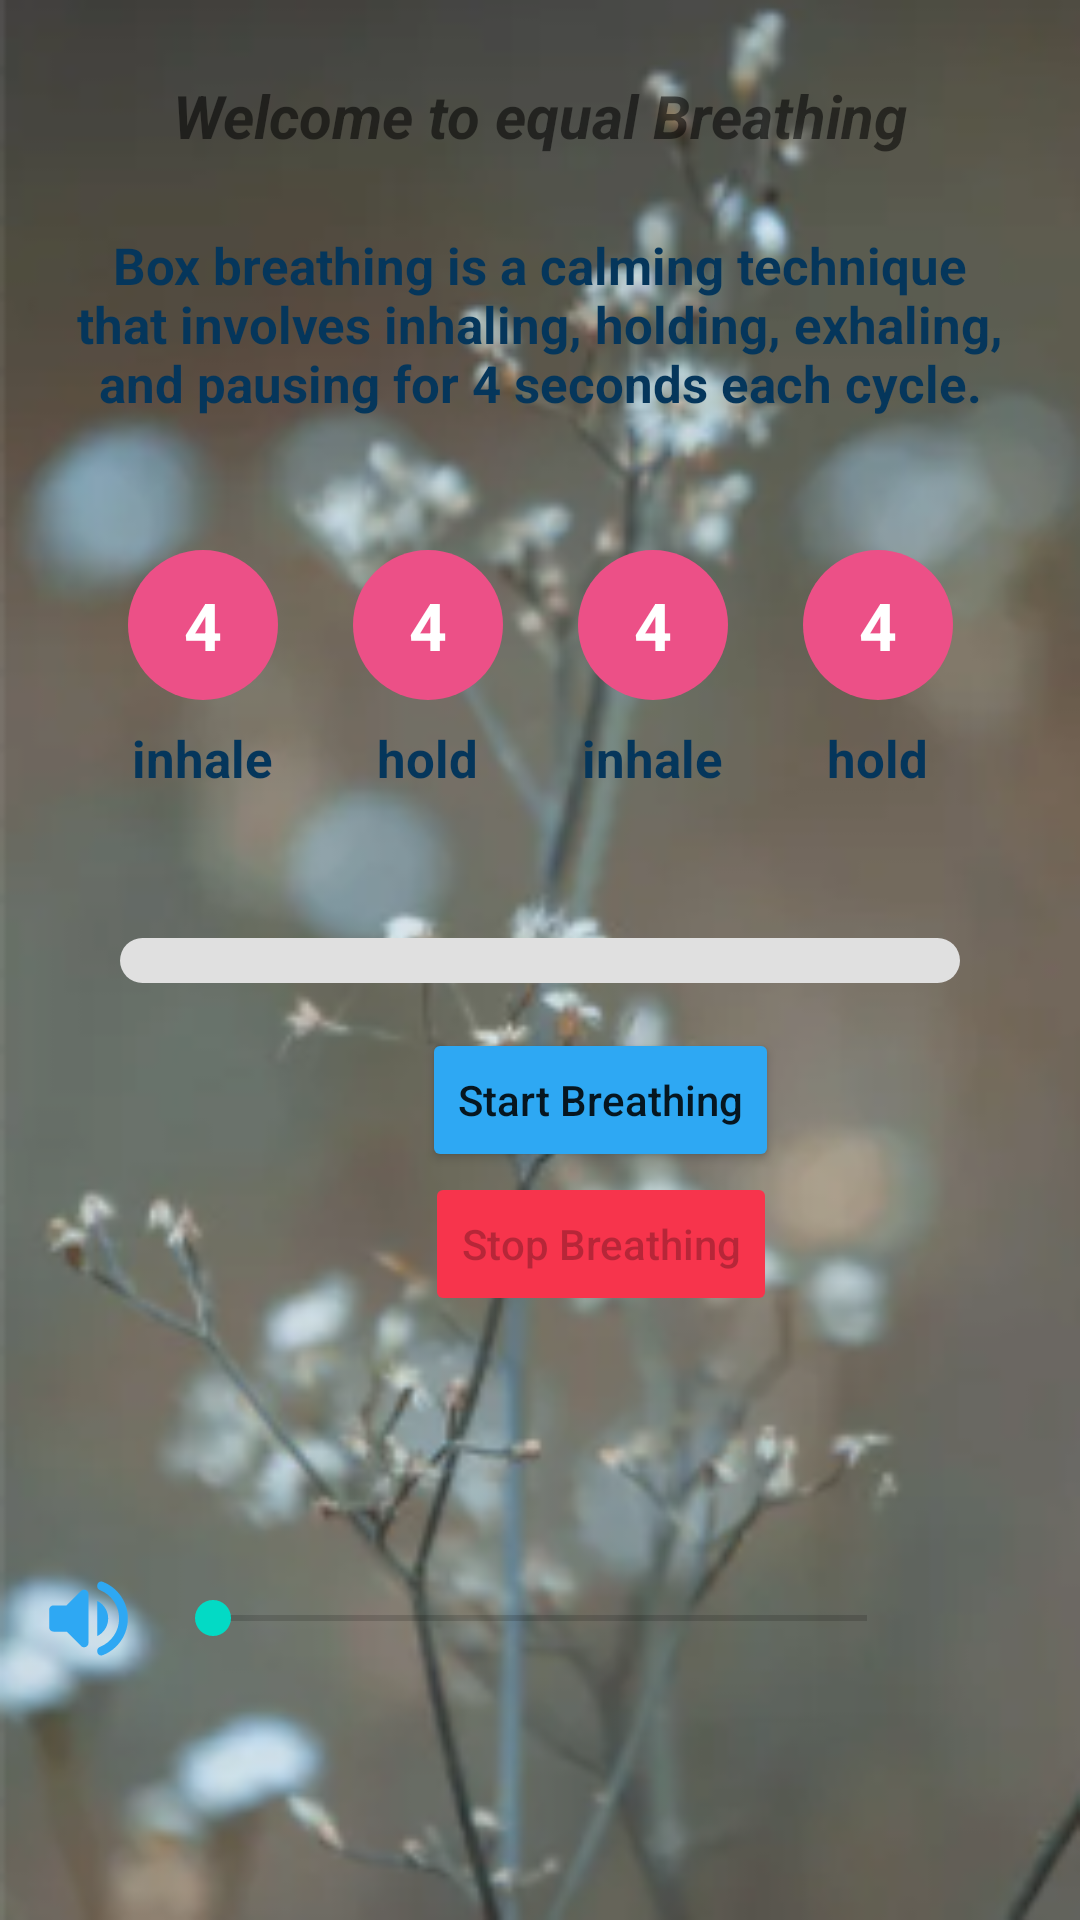

Here is an Android app screen rendered from its layout file. Give the layout XML and the strings, colors and styles it references.
<!-- AndroidManifest.xml: application theme Theme.DepressionReducer -->
<!-- res/layout/activity_box_brathing.xml -->
<?xml version="1.0" encoding="utf-8"?>
<androidx.constraintlayout.widget.ConstraintLayout xmlns:android="http://schemas.android.com/apk/res/android"
    xmlns:app="http://schemas.android.com/apk/res-auto"
    xmlns:tools="http://schemas.android.com/tools"
    android:layout_width="match_parent"
    android:layout_height="match_parent"
    android:background="@drawable/img_13"
    tools:context=".BoxBrathingActivity">
    <ProgressBar
        android:id="@+id/progressBar"
        style="?android:attr/progressBarStyleHorizontal"
        android:layout_width="0dp"
        android:layout_height="15dp"
        android:layout_margin="40dp"
        android:indeterminate="false"

        android:max="100"
        android:progress="0"
        android:progressDrawable="@drawable/custom_progress_bar"
        app:layout_constraintBottom_toBottomOf="parent"
        app:layout_constraintEnd_toEndOf="parent"
        app:layout_constraintStart_toStartOf="parent"
        app:layout_constraintTop_toTopOf="parent" />

    <Button
        android:id="@+id/startButton"
        android:layout_width="wrap_content"
        android:layout_height="wrap_content"
        android:layout_marginTop="15dp"
        android:backgroundTint="@color/cool_blue"
        android:text="Start Breathing"
        android:textAllCaps="false"
        app:layout_constraintEnd_toEndOf="parent"
        app:layout_constraintStart_toStartOf="@+id/progressBar"
        app:layout_constraintTop_toBottomOf="@+id/progressBar" />

    <Button
        android:id="@+id/stopButton"
        android:layout_width="wrap_content"
        android:layout_height="wrap_content"
        android:backgroundTint="@color/redBack"
        android:enabled="false"
        android:text="Stop Breathing"
        android:textAllCaps="false"
        app:layout_constraintEnd_toEndOf="@+id/startButton"
        app:layout_constraintStart_toStartOf="@+id/startButton"
        app:layout_constraintTop_toBottomOf="@+id/startButton" />

    <SeekBar
        android:id="@+id/seekBar"
        android:layout_width="0dp"
        android:layout_height="wrap_content"
        android:layout_margin="55dp"
        app:layout_constraintBottom_toBottomOf="parent"
        app:layout_constraintEnd_toEndOf="parent"
        app:layout_constraintStart_toStartOf="parent"
        app:layout_constraintTop_toBottomOf="@+id/stopButton" />

    <ImageView
        android:id="@+id/imageView2"
        android:layout_width="35dp"
        android:layout_height="35dp"
        android:layout_marginStart="12dp"
        app:layout_constraintBottom_toBottomOf="@+id/seekBar"
        app:layout_constraintStart_toStartOf="parent"
        app:layout_constraintTop_toTopOf="@+id/seekBar"
        app:srcCompat="@drawable/round_volume_up_24"
        app:tint="@color/cool_blue" />

    <TextView
        android:id="@+id/textView4"
        android:layout_width="wrap_content"
        android:layout_height="wrap_content"
        android:layout_marginTop="25dp"
        android:text="Welcome to equal Breathing"
        android:textSize="20sp"
        android:textStyle="bold|italic"
        app:layout_constraintEnd_toEndOf="parent"
        app:layout_constraintStart_toStartOf="parent"
        app:layout_constraintTop_toTopOf="parent" />

    <TextView
        android:id="@+id/textView5"
        android:layout_width="0dp"
        android:layout_height="wrap_content"
        android:layout_margin="10dp"
        android:gravity="center"
        android:padding="15dp"
        android:textColor="@color/text_color"
        android:text="@string/texthintbrath"
        android:textSize="17sp"
        android:textStyle="bold"
        app:layout_constraintEnd_toEndOf="parent"
        app:layout_constraintStart_toStartOf="parent"
        app:layout_constraintTop_toBottomOf="@+id/textView4" />

    <androidx.constraintlayout.widget.ConstraintLayout
        android:layout_width="300dp"
        android:layout_height="100dp"

        app:layout_constraintBottom_toTopOf="@+id/progressBar"
        app:layout_constraintEnd_toEndOf="parent"
        app:layout_constraintStart_toStartOf="parent"
        app:layout_constraintTop_toBottomOf="@+id/textView5">


        <androidx.constraintlayout.widget.Guideline
            android:id="@+id/guideline4"
            android:layout_width="wrap_content"
            android:layout_height="wrap_content"
            android:orientation="vertical"
            app:layout_constraintGuide_percent=".25" />

        <androidx.constraintlayout.widget.Guideline
            android:id="@+id/guideline7"
            android:layout_width="wrap_content"
            android:layout_height="wrap_content"
            android:orientation="vertical"
            app:layout_constraintGuide_percent=".5" />

        <androidx.constraintlayout.widget.Guideline
            android:id="@+id/guideline9"
            android:layout_width="wrap_content"
            android:layout_height="wrap_content"
            android:orientation="vertical"
            app:layout_constraintGuide_percent=".75" />

        <TextView
            android:id="@+id/textView8"
            android:layout_width="50dp"
            android:layout_height="50dp"
            android:text="4"
            android:gravity="center"
            android:textStyle="bold"
            android:textSize="22sp"
            android:textColor="@color/white"
            android:background="@drawable/hint_backbreath"
            app:layout_constraintEnd_toStartOf="@+id/guideline4"
            app:layout_constraintStart_toStartOf="parent"
            app:layout_constraintTop_toTopOf="parent" />

        <TextView
            android:id="@+id/textView11"
            android:layout_width="50dp"
            android:layout_height="50dp"
            android:background="@drawable/hint_backbreath"
            android:gravity="center"
            android:text="4"
            android:textColor="@color/white"
            android:textSize="22sp"
            android:textStyle="bold"
            app:layout_constraintEnd_toStartOf="@+id/guideline7"
            app:layout_constraintStart_toStartOf="@+id/guideline4"
            app:layout_constraintTop_toTopOf="parent" />

        <TextView
            android:id="@+id/textView12"
            android:layout_width="50dp"
            android:layout_height="50dp"
            android:background="@drawable/hint_backbreath"
            android:gravity="center"
            android:text="4"
            android:textColor="@color/white"
            android:textSize="22sp"
            android:textStyle="bold"
            app:layout_constraintEnd_toStartOf="@+id/guideline9"
            app:layout_constraintStart_toStartOf="@+id/guideline7"
            app:layout_constraintTop_toTopOf="parent" />

        <TextView
            android:id="@+id/textView13"
            android:layout_width="50dp"
            android:layout_height="50dp"
            android:background="@drawable/hint_backbreath"
            android:gravity="center"
            android:text="4"
            android:textColor="@color/white"
            android:textSize="22sp"
            android:textStyle="bold"
            app:layout_constraintEnd_toEndOf="parent"
            app:layout_constraintStart_toStartOf="@+id/guideline9"
            app:layout_constraintTop_toTopOf="parent" />

        <TextView
            android:id="@+id/textView18"
            android:layout_width="wrap_content"
            android:layout_height="wrap_content"
            android:text="inhale"
            android:textSize="17sp"
            android:textStyle="bold"
            android:textColor="@color/text_color"
            android:layout_marginTop="8dp"
            app:layout_constraintEnd_toStartOf="@+id/guideline4"
            app:layout_constraintStart_toStartOf="parent"
            app:layout_constraintTop_toBottomOf="@+id/textView8" />

        <TextView
            android:id="@+id/textView19"
            android:layout_width="wrap_content"
            android:layout_height="wrap_content"
            android:layout_marginTop="8dp"
            android:text="hold"
            android:textStyle="bold"
            android:textColor="@color/text_color"
            android:textSize="17sp"
            app:layout_constraintEnd_toStartOf="@+id/guideline7"
            app:layout_constraintStart_toStartOf="@+id/guideline4"
            app:layout_constraintTop_toBottomOf="@+id/textView11" />

        <TextView
            android:id="@+id/textView20"
            android:layout_width="wrap_content"
            android:layout_height="wrap_content"
            android:layout_marginTop="8dp"
            android:text="inhale"
            android:textStyle="bold"
            android:textColor="@color/text_color"
            android:textSize="17sp"
            app:layout_constraintEnd_toStartOf="@+id/guideline9"
            app:layout_constraintStart_toStartOf="@+id/guideline7"
            app:layout_constraintTop_toBottomOf="@+id/textView12" />

        <TextView
            android:id="@+id/textView21"
            android:layout_width="wrap_content"
            android:layout_height="wrap_content"
            android:layout_marginTop="8dp"
            android:text="hold"
            android:textStyle="bold"
            android:textSize="17sp"
            android:textColor="@color/text_color"
            app:layout_constraintEnd_toEndOf="parent"
            app:layout_constraintStart_toStartOf="@+id/guideline9"
            app:layout_constraintTop_toBottomOf="@+id/textView13" />

    </androidx.constraintlayout.widget.ConstraintLayout>

    <ImageView
        android:id="@+id/backBoxBreath"
        android:layout_width="35dp"
        android:layout_height="35dp"
        android:layout_margin="8dp"
        app:layout_constraintStart_toStartOf="parent"
        app:layout_constraintTop_toTopOf="parent"
        app:srcCompat="@drawable/round_keyboard_backspace_24" />


</androidx.constraintlayout.widget.ConstraintLayout>
<!-- resources referenced by this layout -->
<resources>
  <color name="cool_blue">#2EA8F3</color>
  <color name="redBack">#F7344C</color>
  <color name="text_color">#05365b</color>
  <color name="white">#FFFFFFFF</color>
  <!-- drawable custom_progress_bar (drawable) -->
  <?xml version="1.0" encoding="utf-8"?>
  <layer-list xmlns:android="http://schemas.android.com/apk/res/android">
  
      
      <item android:id="@android:id/background">
          <shape android:shape="rectangle">
              <solid android:color="#e0e0e0"/> 
              <corners android:radius="15dp"/>  
          </shape>
      </item>
  
      
      <item android:id="@android:id/progress">
          <clip>
              <shape android:shape="rectangle">
                  <solid android:color="@color/blogb"/> 
                  <corners android:radius="15dp"/>  
              </shape>
          </clip>
      </item>
  
  </layer-list>
  <!-- drawable hint_backbreath (drawable) -->
  <?xml version="1.0" encoding="utf-8"?>
  <shape xmlns:android="http://schemas.android.com/apk/res/android">
      <solid android:color="@color/purpled"/>
      <corners android:radius="25dp"/>
  </shape>
  <!-- drawable img_13: png bitmap (drawable, 128437 bytes) -->
  <!-- drawable round_volume_up_24 (drawable) -->
  <vector android:autoMirrored="true" android:height="24dp"
      android:tint="#E31B1B" android:viewportHeight="24"
      android:viewportWidth="24" android:width="24dp" xmlns:android="http://schemas.android.com/apk/res/android">
      <path android:fillColor="@android:color/white" android:pathData="M3,10v4c0,0.55 0.45,1 1,1h3l3.29,3.29c0.63,0.63 1.71,0.18 1.71,-0.71L12,6.41c0,-0.89 -1.08,-1.34 -1.71,-0.71L7,9L4,9c-0.55,0 -1,0.45 -1,1zM16.5,12c0,-1.77 -1.02,-3.29 -2.5,-4.03v8.05c1.48,-0.73 2.5,-2.25 2.5,-4.02zM14,4.45v0.2c0,0.38 0.25,0.71 0.6,0.85C17.18,6.53 19,9.06 19,12s-1.82,5.47 -4.4,6.5c-0.36,0.14 -0.6,0.47 -0.6,0.85v0.2c0,0.63 0.63,1.07 1.21,0.85C18.6,19.11 21,15.84 21,12s-2.4,-7.11 -5.79,-8.4c-0.58,-0.23 -1.21,0.22 -1.21,0.85z"/>
  </vector>
  <string name="texthintbrath">Box breathing is a calming technique that involves inhaling, holding, exhaling, and pausing for 4 seconds each cycle.</string>
  <style name="Theme.DepressionReducer" parent="Theme.MaterialComponents.Light.NoActionBar">
          
          <item name="colorPrimary">@color/purple_500</item>
          <item name="colorPrimaryVariant">@color/purple_700</item>
          <item name="colorOnPrimary">@color/white</item>
          
          <item name="colorSecondary">@color/teal_200</item>
          <item name="colorSecondaryVariant">@color/teal_700</item>
          <item name="colorOnSecondary">@color/black</item>
          
          <item name="android:statusBarColor">?attr/colorPrimaryVariant</item>
          
      </style>
  <color name="blogb">#b9f2ff</color>
  <color name="purpled">#EC5087</color>
  <color name="purple_500">#FF6200EE</color>
  <color name="purple_700">#FF3700B3</color>
  <color name="teal_200">#FF03DAC5</color>
  <color name="teal_700">#FF018786</color>
  <color name="black">#FF000000</color>
</resources>
